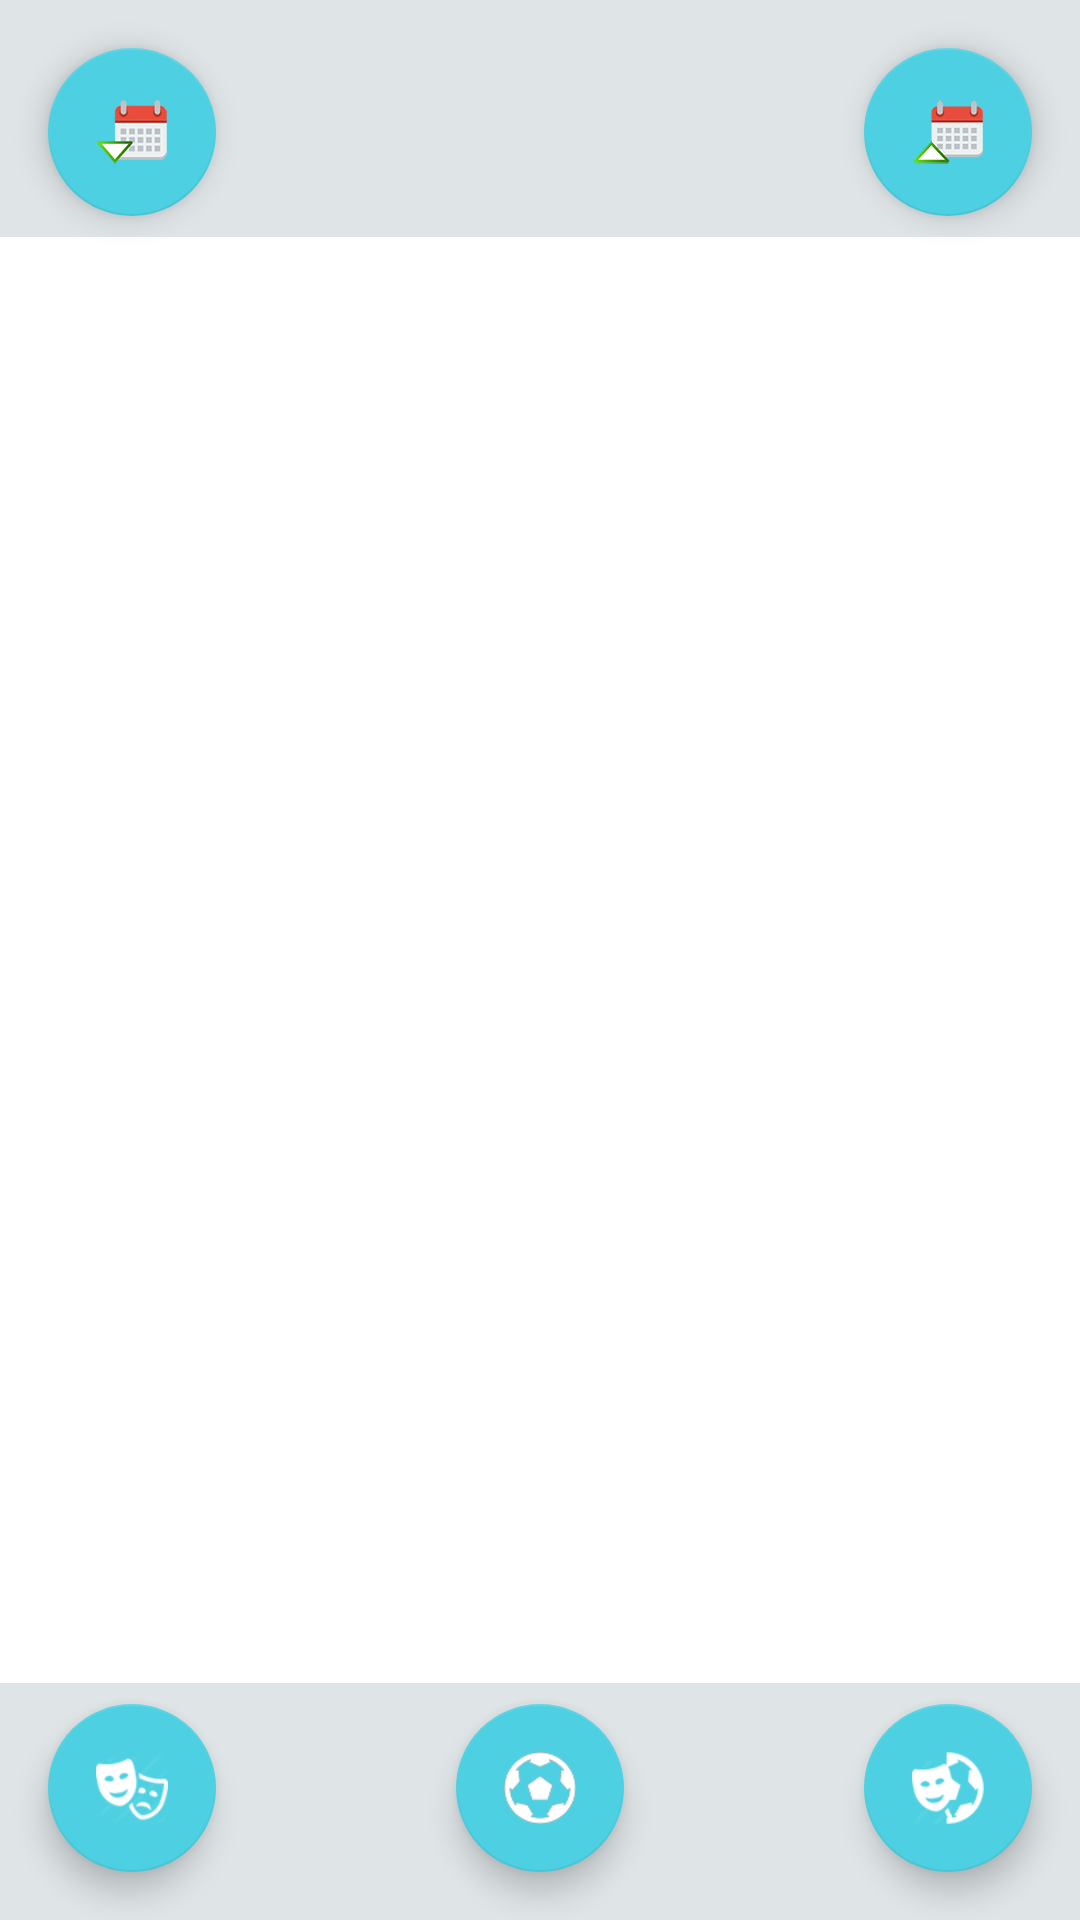

This screen was rendered from an Android layout file. Write that file and the resources it references.
<!-- AndroidManifest.xml: activity theme AppTheme -->
<!-- res/layout/activity_result.xml -->
<?xml version="1.0" encoding="utf-8"?>
<android.support.design.widget.CoordinatorLayout
    xmlns:android="http://schemas.android.com/apk/res/android"
    android:layout_width="match_parent"
    android:layout_height="match_parent">
<LinearLayout
        android:layout_width="match_parent"
        android:layout_height="match_parent"
        android:orientation="vertical">

   <TextView
        android:layout_width="fill_parent"
        android:layout_height="wrap_content"
       android:background="#aacfd8dc"
       android:padding="30dp"/>

    <android.support.v7.widget.RecyclerView
        android:id="@+id/list"
        android:layout_width="match_parent"
        android:layout_height="0dp"
        android:scrollbars="vertical"
        android:layout_weight="1"
        />
    <TextView
        android:layout_width="fill_parent"
        android:layout_height="wrap_content"
        android:gravity="center"
        android:background="#aacfd8dc"
        android:padding="30dp"/>
</LinearLayout>
    <android.support.design.widget.FloatingActionButton
        android:id="@+id/cultureButton"
        android:layout_width="wrap_content"
        android:layout_height="wrap_content"
        android:layout_gravity="start|bottom"
        android:layout_margin="@dimen/fab_margin"
        android:src="@drawable/culture_icon" />

    <android.support.design.widget.FloatingActionButton
        android:id="@+id/sportButton"
        android:layout_width="wrap_content"
        android:layout_height="wrap_content"
        android:layout_gravity="center|bottom"
        android:layout_margin="@dimen/fab_margin"
        android:src="@drawable/football_icon" />

        <android.support.design.widget.FloatingActionButton
            android:id="@+id/allButton"
            android:layout_width="wrap_content"
            android:layout_height="wrap_content"
            android:layout_gravity="end|bottom"
            android:layout_margin="@dimen/fab_margin"
            android:src="@drawable/mixed_icon" />

    <android.support.design.widget.FloatingActionButton
        android:id="@+id/ascButton"
        android:layout_width="wrap_content"
        android:layout_height="wrap_content"
        android:layout_gravity="end|top"
        android:layout_margin="@dimen/fab_margin"
        android:src="@drawable/ascending" />
    <android.support.design.widget.FloatingActionButton
        android:id="@+id/descButton"
        android:layout_width="wrap_content"
        android:layout_height="wrap_content"
        android:layout_gravity="start|top"
        android:layout_margin="@dimen/fab_margin"
        android:src="@drawable/descending" />

</android.support.design.widget.CoordinatorLayout>
<!-- resources referenced by this layout -->
<resources>
  <dimen name="fab_margin">16dp</dimen>
  <!-- drawable ascending: png bitmap (drawable-hdpi, 5061 bytes) -->
  <!-- drawable culture_icon: png bitmap (drawable-hdpi, 3616 bytes) -->
  <!-- drawable descending: png bitmap (drawable-hdpi, 5164 bytes) -->
  <!-- drawable football_icon: png bitmap (drawable-hdpi, 4157 bytes) -->
  <!-- drawable mixed_icon: png bitmap (drawable-hdpi, 4026 bytes) -->
  <style name="AppTheme" parent="Theme.AppCompat.Light.DarkActionBar">
          
          <item name="windowActionBar">false</item>
          <item name="android:windowBackground">@color/white</item>
          <item name="windowNoTitle">true</item>
          <item name="android:textColor">@color/black</item>
          <item name="colorPrimary">@color/colorPrimary</item>
          <item name="colorPrimaryDark">@color/colorPrimaryDark</item>
          <item name="colorAccent">@color/colorAccent</item>
      </style>
  <color name="white">#fff</color>
  <color name="black">#000</color>
  <color name="colorPrimary">#607d8b</color>
  <color name="colorPrimaryDark">#263238</color>
  <color name="colorAccent">#4dd0e1</color>
</resources>
